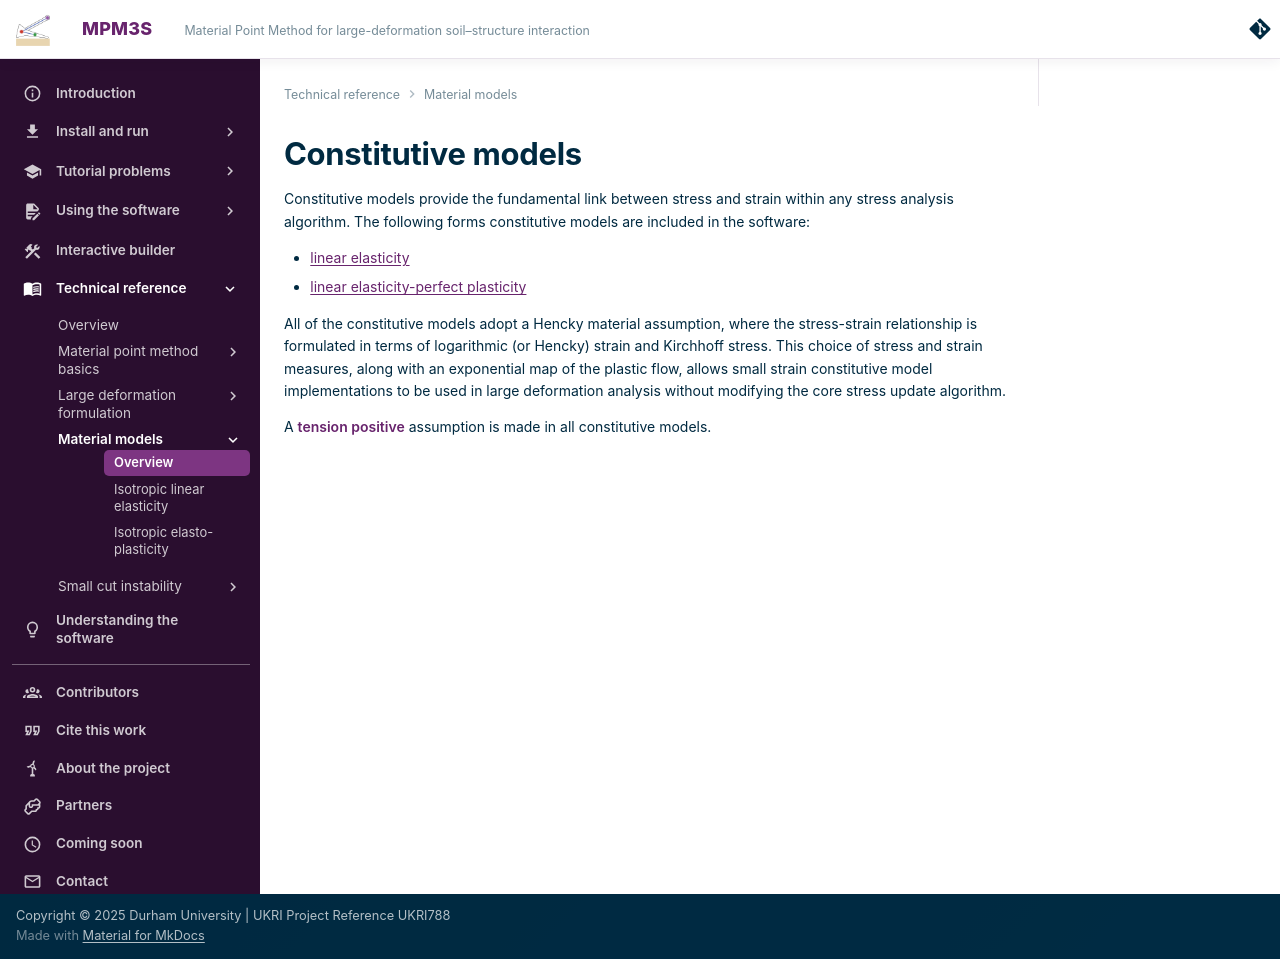

repository: MPM3S/MPM3S.github.io · page: docs/TechnicalReferences/ConstitutiveModels/index.html · generator: mkdocs

---
title: Constitutive models
---

# Constitutive models

Constitutive models provide the fundamental link between stress and strain within any stress analysis algorithm. The following forms constitutive models are included in the software:

- [linear elasticity](LinearElasticity.md)
- [linear elasticity-perfect plasticity](ElastoPlasticity.md)

All of the constitutive models adopt a Hencky material assumption, where the stress-strain relationship is formulated in terms of logarithmic (or Hencky) strain and Kirchhoff stress. This choice of stress and strain measures, along with an exponential map of the plastic flow, allows small strain constitutive model implementations to be used in large deformation analysis without modifying the core stress update algorithm. 

A **tension positive** assumption is made in all constitutive models.
